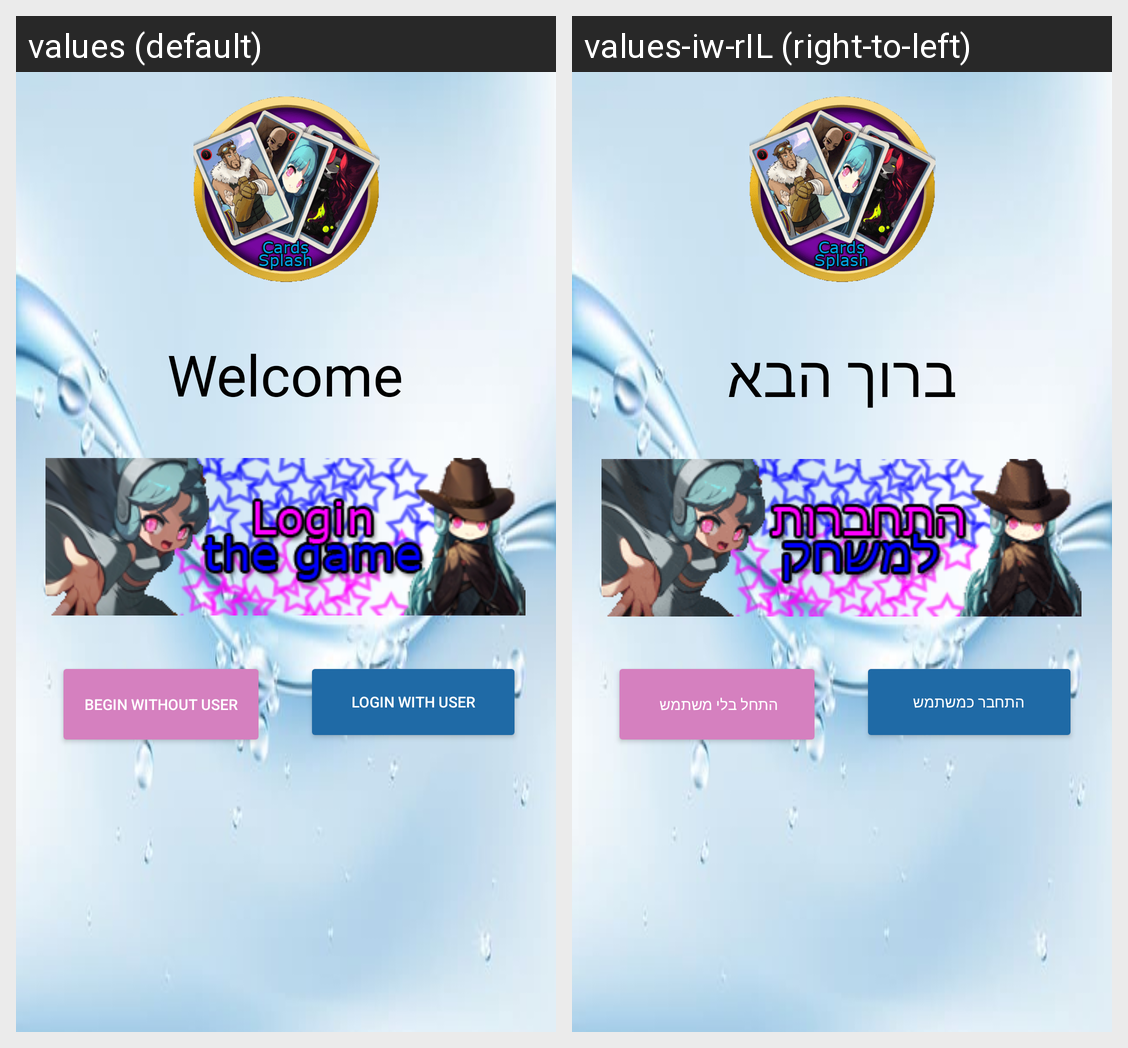

The same Android screen rendered under two of its app's locales, left to right. List the strings drawn on it with the default value and each locale's translation.
Android screen res/layout/activity_main.xml rendered under 2 locales, left to right: values (default), values-iw-rIL (right-to-left). Device: Nexus 5 (rendered at 1080×1920; each locale shown at half size, 540×960, under a caption strip naming it); theme Theme.Game.
Strings drawn on this screen, with the default value and each locale's value (text and hints the layout hard-codes, and strings that could not be matched under every locale, appear in the picture but are not listed):

welcome
  values: Welcome
  values-iw-rIL: ברוך הבא

begin
  values: Begin without user
  values-iw-rIL: התחל בלי משתמש 

start_with_user
  values: Login with user
  values-iw-rIL: התחבר כמשתמש
